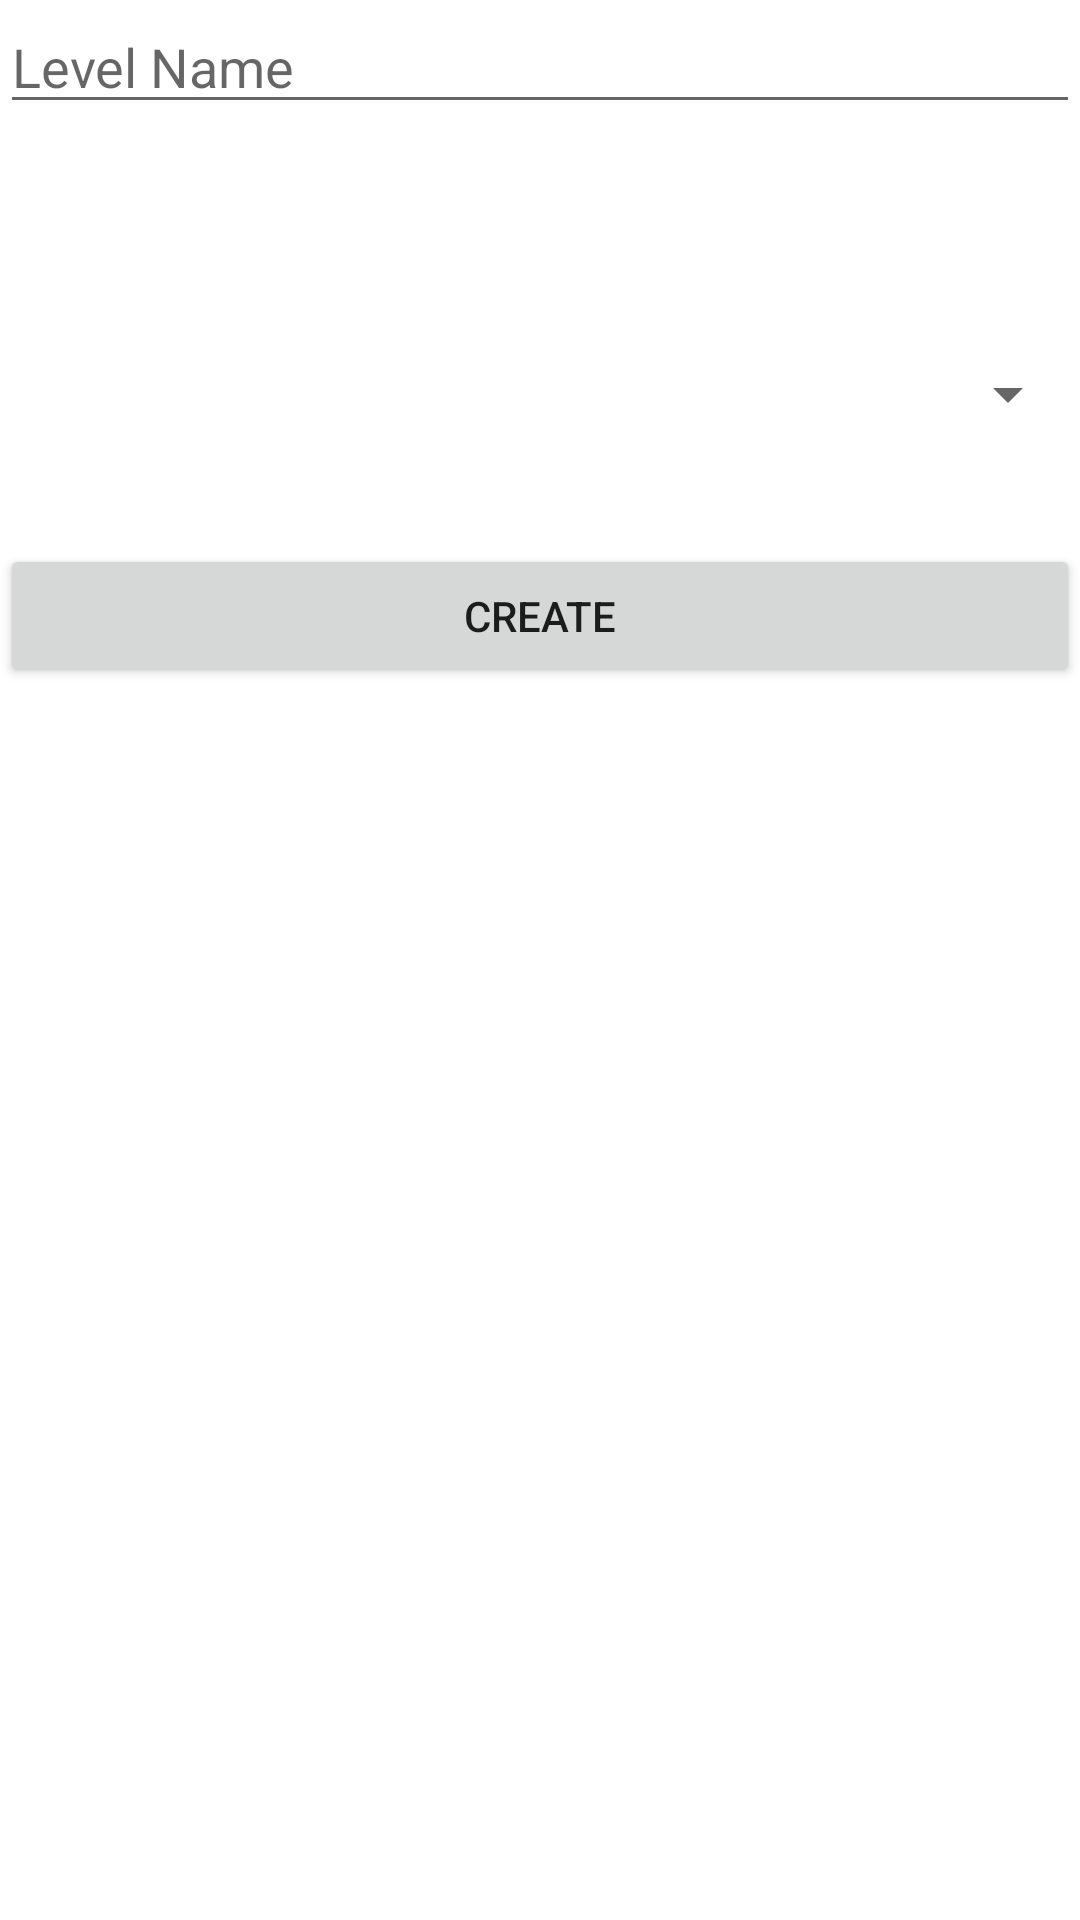

Write the Android layout XML for this screen, with the resource values it uses.
<!-- AndroidManifest.xml: application theme AppTheme -->
<!-- res/layout/popup_create_new.xml -->
<?xml version="1.0" encoding="utf-8"?>
<android.support.constraint.ConstraintLayout
    xmlns:android="http://schemas.android.com/apk/res/android" android:layout_width="match_parent"
    android:layout_height="match_parent">

    <LinearLayout
        android:layout_width="match_parent"
        android:layout_height="match_parent"
        android:orientation="vertical">

        <EditText
            android:id="@+id/textNewLevel"
            android:layout_width="match_parent"
            android:layout_height="wrap_content"
            android:ems="10"
            android:hint="Level Name"
            android:inputType="textPersonName" />

        <Space
            android:layout_width="match_parent"
            android:layout_height="40dp" />

        <Spinner
            android:id="@+id/spinnerBoardSize"
            android:layout_width="match_parent"
            android:layout_height="100dp" />

        <Space
            android:layout_width="match_parent"
            android:layout_height="wrap_content" />

        <Button
            android:id="@+id/buttonSubmitNew"
            android:layout_width="match_parent"
            android:layout_height="wrap_content"
            android:text="Create" />
    </LinearLayout>

</android.support.constraint.ConstraintLayout>
<!-- resources referenced by this layout -->
<resources>

</resources>
